6-way image classification set "Final_Dataset" from GitHub (pavanteja15/tea-dataset); label vocabulary: algal spot, brown blight, gray blight, healthy, helopeltis, red spot.

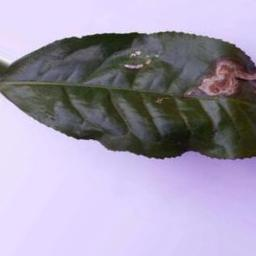
Label: gray blight

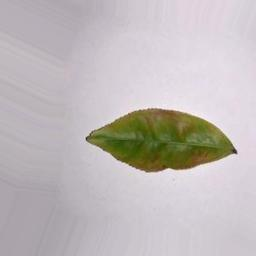
Label: red spot

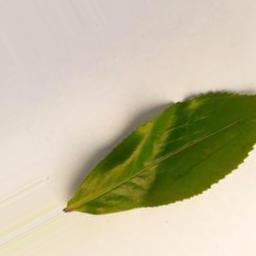
Label: healthy

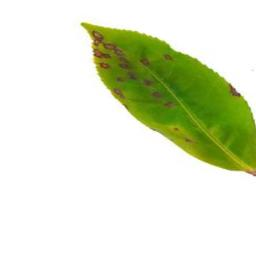
Label: helopeltis

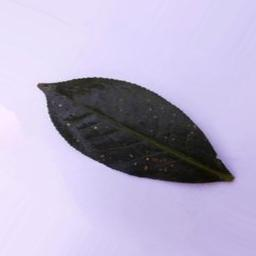
Label: algal spot

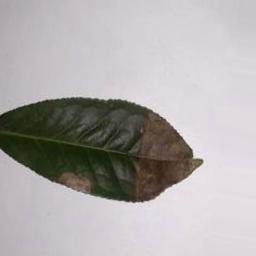
Label: brown blight
